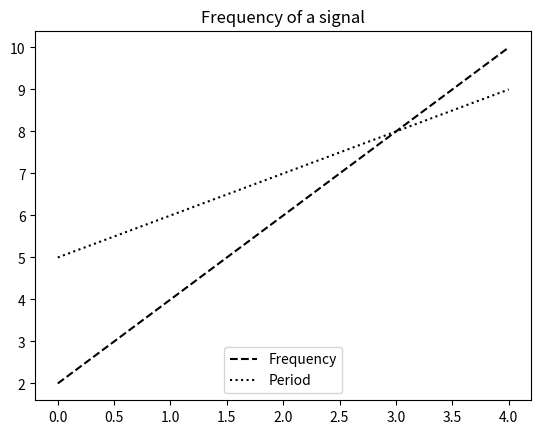

Reproduce this figure in Python.
import matplotlib.pyplot as plt
import numpy as np

a =np.arange(5)
b= [2,4,6,8,10]
c=[5,6,7,8,9]

fig =plt.figure()
ax = plt.subplot()

ax.plot(a,b,'k--',label='Frequency')
ax.plot(a,c,'k:',label='Period')

ax.legend(loc='lower center')
plt.title('Frequency of a signal')
plt.show()
